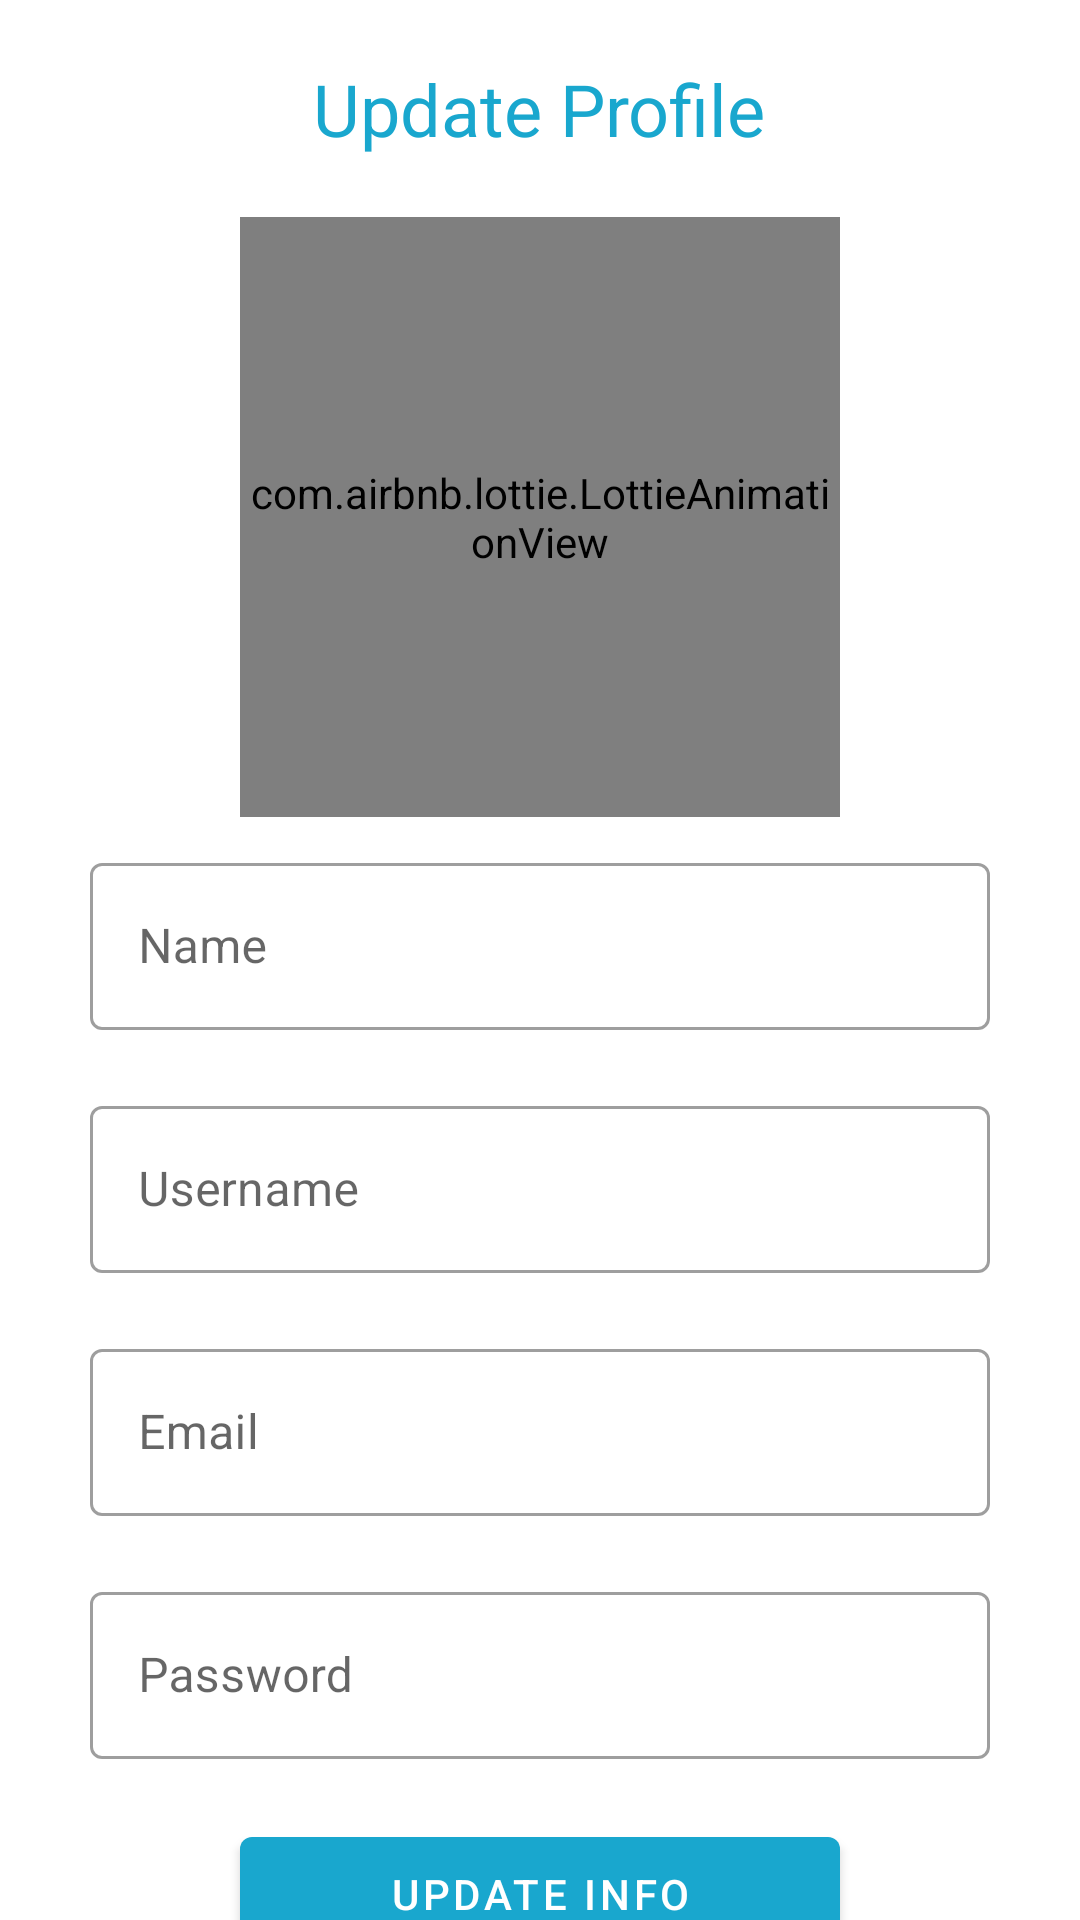

Write the Android layout XML for this screen, with the resource values it uses.
<!-- AndroidManifest.xml: application theme Theme.BrainAcademy -->
<!-- res/layout/activity_profile.xml -->
<?xml version="1.0" encoding="utf-8"?>
<androidx.constraintlayout.widget.ConstraintLayout xmlns:android="http://schemas.android.com/apk/res/android"
    xmlns:app="http://schemas.android.com/apk/res-auto"
    xmlns:tools="http://schemas.android.com/tools"
    android:layout_width="match_parent"
    android:layout_height="match_parent"
    tools:context=".ProfileActivity">

    <LinearLayout
        android:layout_width="match_parent"
        android:layout_height="match_parent"
        android:orientation="vertical">


        <TextView
            android:layout_width="wrap_content"
            android:layout_height="wrap_content"
            android:text="Update Profile"
            android:layout_gravity="center"
            android:textColor="#19a7ce"
            android:layout_margin="20dp"
            android:textSize="24sp"/>

        <com.airbnb.lottie.LottieAnimationView
                android:layout_width="200dp"
                android:layout_height="200dp"
                android:layout_gravity="center"
            app:lottie_rawRes="@raw/update"
            app:lottie_loop="true"
            app:lottie_autoPlay="true"
                />

    <com.google.android.material.textfield.TextInputLayout
        android:layout_width="match_parent"
        android:layout_marginStart="30dp"
        android:layout_marginEnd="30dp"
        android:layout_marginTop="10dp"
        android:layout_marginBottom="20dp"
        android:layout_height="wrap_content"
        style="@style/Widget.MaterialComponents.TextInputLayout.OutlinedBox">

        <com.google.android.material.textfield.TextInputEditText
            android:layout_width="match_parent"
            android:layout_height="match_parent"
            android:hint="Name"/>

    </com.google.android.material.textfield.TextInputLayout>
    <com.google.android.material.textfield.TextInputLayout
        android:layout_width="match_parent"
        android:layout_marginStart="30dp"
        android:layout_marginEnd="30dp"
        android:layout_marginBottom="20dp"
        android:layout_height="wrap_content"
        style="@style/Widget.MaterialComponents.TextInputLayout.OutlinedBox">

        <com.google.android.material.textfield.TextInputEditText
            android:layout_width="match_parent"
            android:layout_height="match_parent"
            android:hint="Username"/>

    </com.google.android.material.textfield.TextInputLayout>
    <com.google.android.material.textfield.TextInputLayout
        android:layout_width="match_parent"
        android:layout_marginStart="30dp"
        android:layout_marginEnd="30dp"
        android:layout_marginBottom="20dp"
        android:layout_height="wrap_content"
        style="@style/Widget.MaterialComponents.TextInputLayout.OutlinedBox">

        <com.google.android.material.textfield.TextInputEditText
            android:layout_width="match_parent"
            android:layout_height="match_parent"
            android:hint="Email"/>

    </com.google.android.material.textfield.TextInputLayout>
    <com.google.android.material.textfield.TextInputLayout
        android:layout_width="match_parent"
        android:layout_marginStart="30dp"
        android:layout_marginEnd="30dp"
        android:layout_marginBottom="20dp"
        android:layout_height="wrap_content"
        style="@style/Widget.MaterialComponents.TextInputLayout.OutlinedBox">

        <com.google.android.material.textfield.TextInputEditText
            android:layout_width="match_parent"
            android:layout_height="match_parent"
            android:hint="Password"/>

    </com.google.android.material.textfield.TextInputLayout>

    <Button
        android:id="@+id/update"
        android:layout_width="200dp"
        android:layout_height="50dp"
        android:text="Update Info"
        android:layout_gravity="center"
        android:layout_marginBottom="10dp"/>

        <Button
            android:id="@+id/logout"
        android:layout_width="200dp"
        android:layout_height="50dp"
        android:text="Log Out"
        android:layout_gravity="center"
        android:layout_marginBottom="20dp"/>

    </LinearLayout>


</androidx.constraintlayout.widget.ConstraintLayout>
<!-- resources referenced by this layout -->
<resources>
  <style name="Theme.BrainAcademy" parent="Theme.MaterialComponents.DayNight.NoActionBar">
          
          <item name="colorPrimary">#19A7CE</item>
          <item name="colorPrimaryVariant">@color/purple_700</item>
          <item name="colorOnPrimary">@color/white</item>
          
          <item name="colorSecondary">@color/teal_200</item>
          <item name="colorSecondaryVariant">@color/teal_700</item>
          <item name="colorOnSecondary">@color/black</item>
          
          <item name="android:statusBarColor">?attr/colorPrimaryVariant</item>
          
      </style>
  <!-- not gathered from this repository: default colours our renderer supplied (Android Studio template values) -->
  <color name="purple_700">#FF3700B3</color>
  <color name="teal_200">#FF03DAC5</color>
  <color name="teal_700">#FF018786</color>
  <color name="black">#FF000000</color>
  <color name="white">#FFFFFFFF</color>
</resources>
